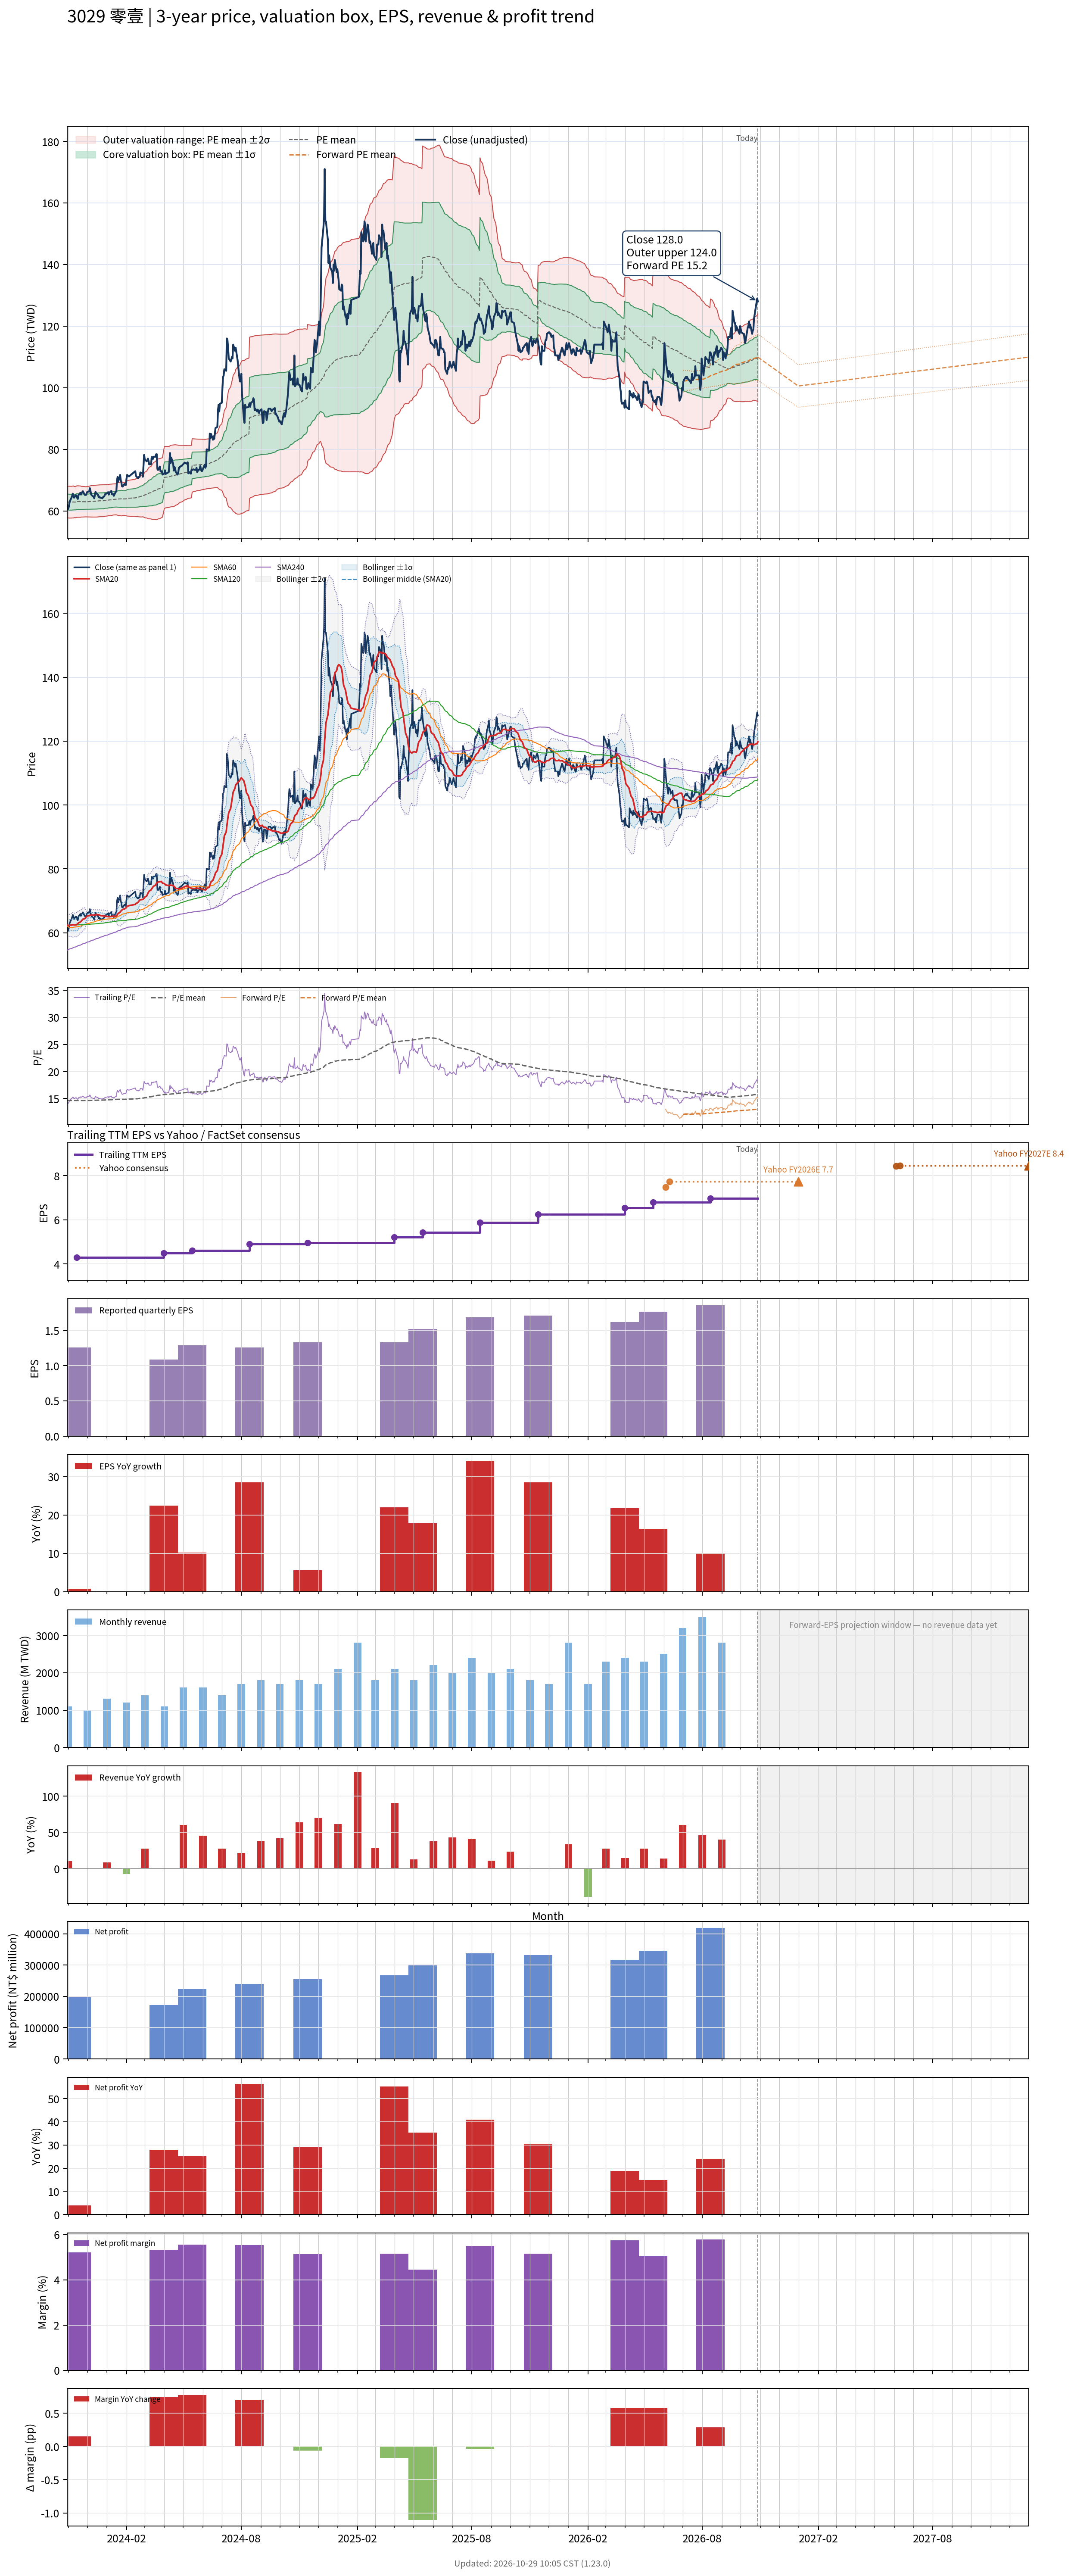

The data file committed next to this chart (first rows):
# chart-version: skill-stock-dynamic-val…
date, close, available_date, period_end, eps, ttm_eps, pe, pe_mean, pe_std, price_m2, price_m1, price_mean, price_p1, price_p2, as_of_date, forward_eps, forward_pe, forward_pe_mean, forward_pe_std, forward_price_m2, forward_price_m1, forward_price_mean, forward_price_p1, forward_price_p2
2023-10-30, 62, 2023-08-14, 2023-06-30, 0.98, 4.29, 14.45, 14.67, 0.6029, 57.77, 60.36, 62.95, 65.53, 68.12, , , , , , , , , , 
2023-10-31, 60.5, 2023-08-14, 2023-06-30, 0.98, 4.29, 14.1, 14.66, 0.6007, 57.74, 60.32, 62.9, 65.47, 68.05, , , , , , , , , , 
2023-11-01, 60.8, 2023-08-14, 2023-06-30, 0.98, 4.29, 14.17, 14.66, 0.6021, 57.71, 60.29, 62.87, 65.46, 68.04, , , , , , , , , , 
2023-11-02, 61.6, 2023-08-14, 2023-06-30, 0.98, 4.29, 14.36, 14.65, 0.6024, 57.69, 60.27, 62.85, 65.44, 68.02, , , , , , , , , , 
2023-11-03, 63, 2023-08-14, 2023-06-30, 0.98, 4.29, 14.69, 14.65, 0.6022, 57.68, 60.27, 62.85, 65.43, 68.02, , , , , , , , , , 
2023-11-06, 64.3, 2023-08-14, 2023-06-30, 0.98, 4.29, 14.99, 14.65, 0.601, 57.69, 60.27, 62.84, 65.42, 68, , , , , , , , , , 
2023-11-07, 64.9, 2023-08-14, 2023-06-30, 0.98, 4.29, 15.13, 14.66, 0.6021, 57.71, 60.29, 62.87, 65.45, 68.04, , , , , , , , , , 
2023-11-08, 65.6, 2023-08-14, 2023-06-30, 0.98, 4.29, 15.29, 14.66, 0.6044, 57.72, 60.31, 62.9, 65.5, 68.09, , , , , , , , , , 
2023-11-09, 65.2, 2023-08-14, 2023-06-30, 0.98, 4.29, 15.2, 14.67, 0.6063, 57.72, 60.32, 62.92, 65.52, 68.12, , , , , , , , , , 
2023-11-10, 64.3, 2023-08-14, 2023-06-30, 0.98, 4.29, 14.99, 14.66, 0.5906, 57.81, 60.34, 62.88, 65.41, 67.94, , , , , , , , , , 
2023-11-13, 65.1, 2023-08-14, 2023-06-30, 0.98, 4.29, 15.17, 14.66, 0.5924, 57.81, 60.35, 62.89, 65.43, 67.98, , , , , , , , , , 
2023-11-14, 64.9, 2023-11-14, 2023-09-30, 1.26, 4.3, 15.09, 14.66, 0.5933, 57.94, 60.49, 63.05, 65.6, 68.15, , , , , , , , , , 
2023-11-15, 64.2, 2023-11-14, 2023-09-30, 1.26, 4.3, 14.93, 14.66, 0.5936, 57.94, 60.5, 63.05, 65.6, 68.15, , , , , , , , , , 
2023-11-16, 63.9, 2023-11-14, 2023-09-30, 1.26, 4.3, 14.86, 14.66, 0.5936, 57.94, 60.5, 63.05, 65.6, 68.15, , , , , , , , , , 
2023-11-17, 65.1, 2023-11-14, 2023-09-30, 1.26, 4.3, 15.14, 14.66, 0.5933, 57.94, 60.5, 63.05, 65.6, 68.15, , , , , , , , , , 
2023-11-20, 65.9, 2023-11-14, 2023-09-30, 1.26, 4.3, 15.33, 14.66, 0.5914, 57.96, 60.5, 63.04, 65.58, 68.13, , , , , , , , , , 
2023-11-21, 65.3, 2023-11-14, 2023-09-30, 1.26, 4.3, 15.19, 14.65, 0.5821, 58.01, 60.51, 63.02, 65.52, 68.02, , , , , , , , , , 
2023-11-22, 65.8, 2023-11-14, 2023-09-30, 1.26, 4.3, 15.3, 14.65, 0.578, 58.03, 60.52, 63, 65.49, 67.97, , , , , , , , , , 
2023-11-23, 66.1, 2023-11-14, 2023-09-30, 1.26, 4.3, 15.37, 14.65, 0.5781, 58.03, 60.52, 63, 65.49, 67.97, , , , , , , , , , 
2023-11-24, 66.4, 2023-11-14, 2023-09-30, 1.26, 4.3, 15.44, 14.65, 0.5773, 58.04, 60.52, 63, 65.48, 67.96, , , , , , , , , , 
2023-11-27, 65.2, 2023-11-14, 2023-09-30, 1.26, 4.3, 15.16, 14.65, 0.5722, 58.06, 60.52, 62.98, 65.44, 67.9, , , , , , , , , , 
2023-11-28, 65.2, 2023-11-14, 2023-09-30, 1.26, 4.3, 15.16, 14.64, 0.5693, 58.08, 60.53, 62.97, 65.42, 67.87, , , , , , , , , , 
2023-11-29, 65.2, 2023-11-14, 2023-09-30, 1.26, 4.3, 15.16, 14.64, 0.569, 58.08, 60.53, 62.97, 65.42, 67.87, , , , , , , , , , 
2023-11-30, 65.8, 2023-11-14, 2023-09-30, 1.26, 4.3, 15.3, 14.65, 0.5704, 58.07, 60.53, 62.98, 65.43, 67.88, , , , , , , , , , 
2023-12-01, 66.2, 2023-11-14, 2023-09-30, 1.26, 4.3, 15.4, 14.65, 0.5745, 58.06, 60.53, 63, 65.47, 67.95, , , , , , , , , , 
2023-12-04, 66.3, 2023-11-14, 2023-09-30, 1.26, 4.3, 15.42, 14.66, 0.5788, 58.05, 60.54, 63.03, 65.52, 68.01, , , , , , , , , , 
2023-12-05, 67.4, 2023-11-14, 2023-09-30, 1.26, 4.3, 15.67, 14.67, 0.5859, 58.04, 60.55, 63.07, 65.59, 68.11, , , , , , , , , , 
2023-12-06, 66.6, 2023-11-14, 2023-09-30, 1.26, 4.3, 15.49, 14.68, 0.5906, 58.03, 60.57, 63.1, 65.64, 68.18, , , , , , , , , , 
2023-12-07, 65.4, 2023-11-14, 2023-09-30, 1.26, 4.3, 15.21, 14.68, 0.5926, 58.02, 60.57, 63.12, 65.67, 68.22, , , , , , , , , , 
2023-12-08, 65.1, 2023-11-14, 2023-09-30, 1.26, 4.3, 15.14, 14.68, 0.5938, 58.02, 60.58, 63.13, 65.68, 68.24, , , , , , , , , , 
2023-12-11, 64.6, 2023-11-14, 2023-09-30, 1.26, 4.3, 15.02, 14.68, 0.5945, 58.03, 60.58, 63.14, 65.7, 68.25, , , , , , , , , , 
2023-12-12, 64.1, 2023-11-14, 2023-09-30, 1.26, 4.3, 14.91, 14.68, 0.5945, 58.03, 60.58, 63.14, 65.69, 68.25, , , , , , , , , , 
2023-12-13, 65.2, 2023-11-14, 2023-09-30, 1.26, 4.3, 15.16, 14.69, 0.596, 58.03, 60.59, 63.15, 65.71, 68.28, , , , , , , , , , 
2023-12-14, 66.2, 2023-11-14, 2023-09-30, 1.26, 4.3, 15.4, 14.69, 0.5993, 58.02, 60.59, 63.17, 65.75, 68.33, , , , , , , , , , 
2023-12-15, 65.8, 2023-11-14, 2023-09-30, 1.26, 4.3, 15.3, 14.7, 0.6018, 58.02, 60.61, 63.2, 65.79, 68.37, , , , , , , , , , 
2023-12-18, 65.2, 2023-11-14, 2023-09-30, 1.26, 4.3, 15.16, 14.7, 0.6019, 58.06, 60.64, 63.23, 65.82, 68.41, , , , , , , , , , 
2023-12-19, 64.5, 2023-11-14, 2023-09-30, 1.26, 4.3, 15, 14.71, 0.6009, 58.09, 60.67, 63.26, 65.84, 68.43, , , , , , , , , , 
2023-12-20, 64.7, 2023-11-14, 2023-09-30, 1.26, 4.3, 15.05, 14.72, 0.6013, 58.11, 60.69, 63.28, 65.86, 68.45, , , , , , , , , , 
2023-12-21, 64.3, 2023-11-14, 2023-09-30, 1.26, 4.3, 14.95, 14.72, 0.6015, 58.12, 60.71, 63.29, 65.88, 68.47, , , , , , , , , , 
2023-12-22, 64.3, 2023-11-14, 2023-09-30, 1.26, 4.3, 14.95, 14.72, 0.6017, 58.12, 60.71, 63.29, 65.88, 68.47, , , , , , , , , , 
2023-12-25, 64.1, 2023-11-14, 2023-09-30, 1.26, 4.3, 14.91, 14.72, 0.6015, 58.12, 60.71, 63.29, 65.88, 68.47, , , , , , , , , , 
2023-12-26, 64.5, 2023-11-14, 2023-09-30, 1.26, 4.3, 15, 14.72, 0.6021, 58.13, 60.71, 63.3, 65.89, 68.48, , , , , , , , , , 
2023-12-27, 64.6, 2023-11-14, 2023-09-30, 1.26, 4.3, 15.02, 14.73, 0.6023, 58.14, 60.73, 63.32, 65.91, 68.5, , , , , , , , , , 
2023-12-28, 64.8, 2023-11-14, 2023-09-30, 1.26, 4.3, 15.07, 14.73, 0.6002, 58.2, 60.78, 63.36, 65.94, 68.52, , , , , , , , , , 
2023-12-29, 65.4, 2023-11-14, 2023-09-30, 1.26, 4.3, 15.21, 14.75, 0.596, 58.28, 60.84, 63.41, 65.97, 68.53, , , , , , , , , , 
2024-01-02, 65.8, 2023-11-14, 2023-09-30, 1.26, 4.3, 15.3, 14.76, 0.5927, 58.36, 60.91, 63.46, 66.01, 68.56, , , , , , , , , , 
2024-01-03, 66.1, 2023-11-14, 2023-09-30, 1.26, 4.3, 15.37, 14.77, 0.5914, 58.42, 60.96, 63.51, 66.05, 68.59, , , , , , , , , , 
2024-01-04, 65.3, 2023-11-14, 2023-09-30, 1.26, 4.3, 15.19, 14.78, 0.5891, 58.48, 61.01, 63.55, 66.08, 68.61, , , , , , , , , , 
2024-01-05, 65.9, 2023-11-14, 2023-09-30, 1.26, 4.3, 15.33, 14.78, 0.591, 58.49, 61.03, 63.57, 66.11, 68.65, , , , , , , , , , 
2024-01-08, 66.5, 2023-11-14, 2023-09-30, 1.26, 4.3, 15.47, 14.79, 0.594, 58.49, 61.05, 63.6, 66.16, 68.71, , , , , , , , , , 
2024-01-09, 65.4, 2023-11-14, 2023-09-30, 1.26, 4.3, 15.21, 14.8, 0.5926, 58.54, 61.09, 63.64, 66.19, 68.74, , , , , , , , , , 
2024-01-10, 65.4, 2023-11-14, 2023-09-30, 1.26, 4.3, 15.21, 14.81, 0.5888, 58.62, 61.15, 63.68, 66.21, 68.75, , , , , , , , , , 
2024-01-11, 65.5, 2023-11-14, 2023-09-30, 1.26, 4.3, 15.23, 14.82, 0.588, 58.66, 61.19, 63.72, 66.25, 68.77, , , , , , , , , , 
2024-01-12, 64.9, 2023-11-14, 2023-09-30, 1.26, 4.3, 15.09, 14.82, 0.5867, 58.7, 61.22, 63.75, 66.27, 68.79, , , , , , , , , , 
2024-01-15, 66.2, 2023-11-14, 2023-09-30, 1.26, 4.3, 15.4, 14.83, 0.5871, 58.73, 61.26, 63.78, 66.31, 68.83, , , , , , , , , , 
2024-01-16, 66.3, 2023-11-14, 2023-09-30, 1.26, 4.3, 15.42, 14.84, 0.5895, 58.74, 61.27, 63.81, 66.34, 68.88, , , , , , , , , , 
2024-01-17, 69.9, 2023-11-14, 2023-09-30, 1.26, 4.3, 16.26, 14.85, 0.6026, 58.66, 61.25, 63.84, 66.44, 69.03, , , , , , , , , , 
2024-01-18, 71, 2023-11-14, 2023-09-30, 1.26, 4.3, 16.51, 14.85, 0.6113, 58.6, 61.23, 63.86, 66.49, 69.12, , , , , , , , , , 
2024-01-19, 69.5, 2023-11-14, 2023-09-30, 1.26, 4.3, 16.16, 14.86, 0.6184, 58.56, 61.22, 63.88, 66.54, 69.2, , , , , , , , , , 
... 667 more rows
